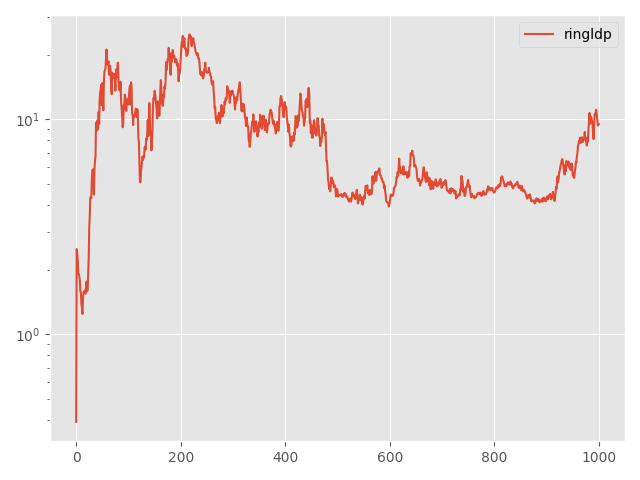

Source data for this figure (header and first rows):
Step, topology, method, lr, clip, momentum, sigma, sigma-cor, epsilon, loss
0, ring, ldp, 0.05, 0.1, 0.0, 8.031, 0, 10, 0.3914
5, ring, ldp, 0.05, 0.1, 0.0, 8.031, 0, 10, 2.49
10, ring, ldp, 0.05, 0.1, 0.0, 8.031, 0, 10, 2.391
15, ring, ldp, 0.05, 0.1, 0.0, 8.031, 0, 10, 2.215
20, ring, ldp, 0.05, 0.1, 0.0, 8.031, 0, 10, 1.93
25, ring, ldp, 0.05, 0.1, 0.0, 8.031, 0, 10, 1.916
30, ring, ldp, 0.05, 0.1, 0.0, 8.031, 0, 10, 1.853
35, ring, ldp, 0.05, 0.1, 0.0, 8.031, 0, 10, 1.789
40, ring, ldp, 0.05, 0.1, 0.0, 8.031, 0, 10, 1.594
45, ring, ldp, 0.05, 0.1, 0.0, 8.031, 0, 10, 1.559
50, ring, ldp, 0.05, 0.1, 0.0, 8.031, 0, 10, 1.388
55, ring, ldp, 0.05, 0.1, 0.0, 8.031, 0, 10, 1.336
60, ring, ldp, 0.05, 0.1, 0.0, 8.031, 0, 10, 1.243
65, ring, ldp, 0.05, 0.1, 0.0, 8.031, 0, 10, 1.443
70, ring, ldp, 0.05, 0.1, 0.0, 8.031, 0, 10, 1.568
75, ring, ldp, 0.05, 0.1, 0.0, 8.031, 0, 10, 1.566
80, ring, ldp, 0.05, 0.1, 0.0, 8.031, 0, 10, 1.595
85, ring, ldp, 0.05, 0.1, 0.0, 8.031, 0, 10, 1.574
90, ring, ldp, 0.05, 0.1, 0.0, 8.031, 0, 10, 1.545
95, ring, ldp, 0.05, 0.1, 0.0, 8.031, 0, 10, 1.666
100, ring, ldp, 0.05, 0.1, 0.0, 8.031, 0, 10, 1.76
105, ring, ldp, 0.05, 0.1, 0.0, 8.031, 0, 10, 1.585
110, ring, ldp, 0.05, 0.1, 0.0, 8.031, 0, 10, 1.621
115, ring, ldp, 0.05, 0.1, 0.0, 8.031, 0, 10, 1.914
120, ring, ldp, 0.05, 0.1, 0.0, 8.031, 0, 10, 2.236
125, ring, ldp, 0.05, 0.1, 0.0, 8.031, 0, 10, 3.13
130, ring, ldp, 0.05, 0.1, 0.0, 8.031, 0, 10, 3.514
135, ring, ldp, 0.05, 0.1, 0.0, 8.031, 0, 10, 4.329
140, ring, ldp, 0.05, 0.1, 0.0, 8.031, 0, 10, 4.346
145, ring, ldp, 0.05, 0.1, 0.0, 8.031, 0, 10, 4.304
150, ring, ldp, 0.05, 0.1, 0.0, 8.031, 0, 10, 5.322
155, ring, ldp, 0.05, 0.1, 0.0, 8.031, 0, 10, 5.767
160, ring, ldp, 0.05, 0.1, 0.0, 8.031, 0, 10, 5.853
165, ring, ldp, 0.05, 0.1, 0.0, 8.031, 0, 10, 5.47
170, ring, ldp, 0.05, 0.1, 0.0, 8.031, 0, 10, 4.466
175, ring, ldp, 0.05, 0.1, 0.0, 8.031, 0, 10, 5.8
180, ring, ldp, 0.05, 0.1, 0.0, 8.031, 0, 10, 6.363
185, ring, ldp, 0.05, 0.1, 0.0, 8.031, 0, 10, 6.714
190, ring, ldp, 0.05, 0.1, 0.0, 8.031, 0, 10, 9.647
195, ring, ldp, 0.05, 0.1, 0.0, 8.031, 0, 10, 9.567
200, ring, ldp, 0.05, 0.1, 0.0, 8.031, 0, 10, 8.872
205, ring, ldp, 0.05, 0.1, 0.0, 8.031, 0, 10, 9.901
210, ring, ldp, 0.05, 0.1, 0.0, 8.031, 0, 10, 9.005
215, ring, ldp, 0.05, 0.1, 0.0, 8.031, 0, 10, 10.83
220, ring, ldp, 0.05, 0.1, 0.0, 8.031, 0, 10, 9.551
225, ring, ldp, 0.05, 0.1, 0.0, 8.031, 0, 10, 12.47
230, ring, ldp, 0.05, 0.1, 0.0, 8.031, 0, 10, 13.33
235, ring, ldp, 0.05, 0.1, 0.0, 8.031, 0, 10, 13.8
240, ring, ldp, 0.05, 0.1, 0.0, 8.031, 0, 10, 14.47
245, ring, ldp, 0.05, 0.1, 0.0, 8.031, 0, 10, 11.62
250, ring, ldp, 0.05, 0.1, 0.0, 8.031, 0, 10, 14.73
255, ring, ldp, 0.05, 0.1, 0.0, 8.031, 0, 10, 12.99
260, ring, ldp, 0.05, 0.1, 0.0, 8.031, 0, 10, 11.02
265, ring, ldp, 0.05, 0.1, 0.0, 8.031, 0, 10, 14.62
270, ring, ldp, 0.05, 0.1, 0.0, 8.031, 0, 10, 16.6
275, ring, ldp, 0.05, 0.1, 0.0, 8.031, 0, 10, 16.88
280, ring, ldp, 0.05, 0.1, 0.0, 8.031, 0, 10, 17.19
285, ring, ldp, 0.05, 0.1, 0.0, 8.031, 0, 10, 18.75
290, ring, ldp, 0.05, 0.1, 0.0, 8.031, 0, 10, 21.11
295, ring, ldp, 0.05, 0.1, 0.0, 8.031, 0, 10, 18.77
... 941 more rows
